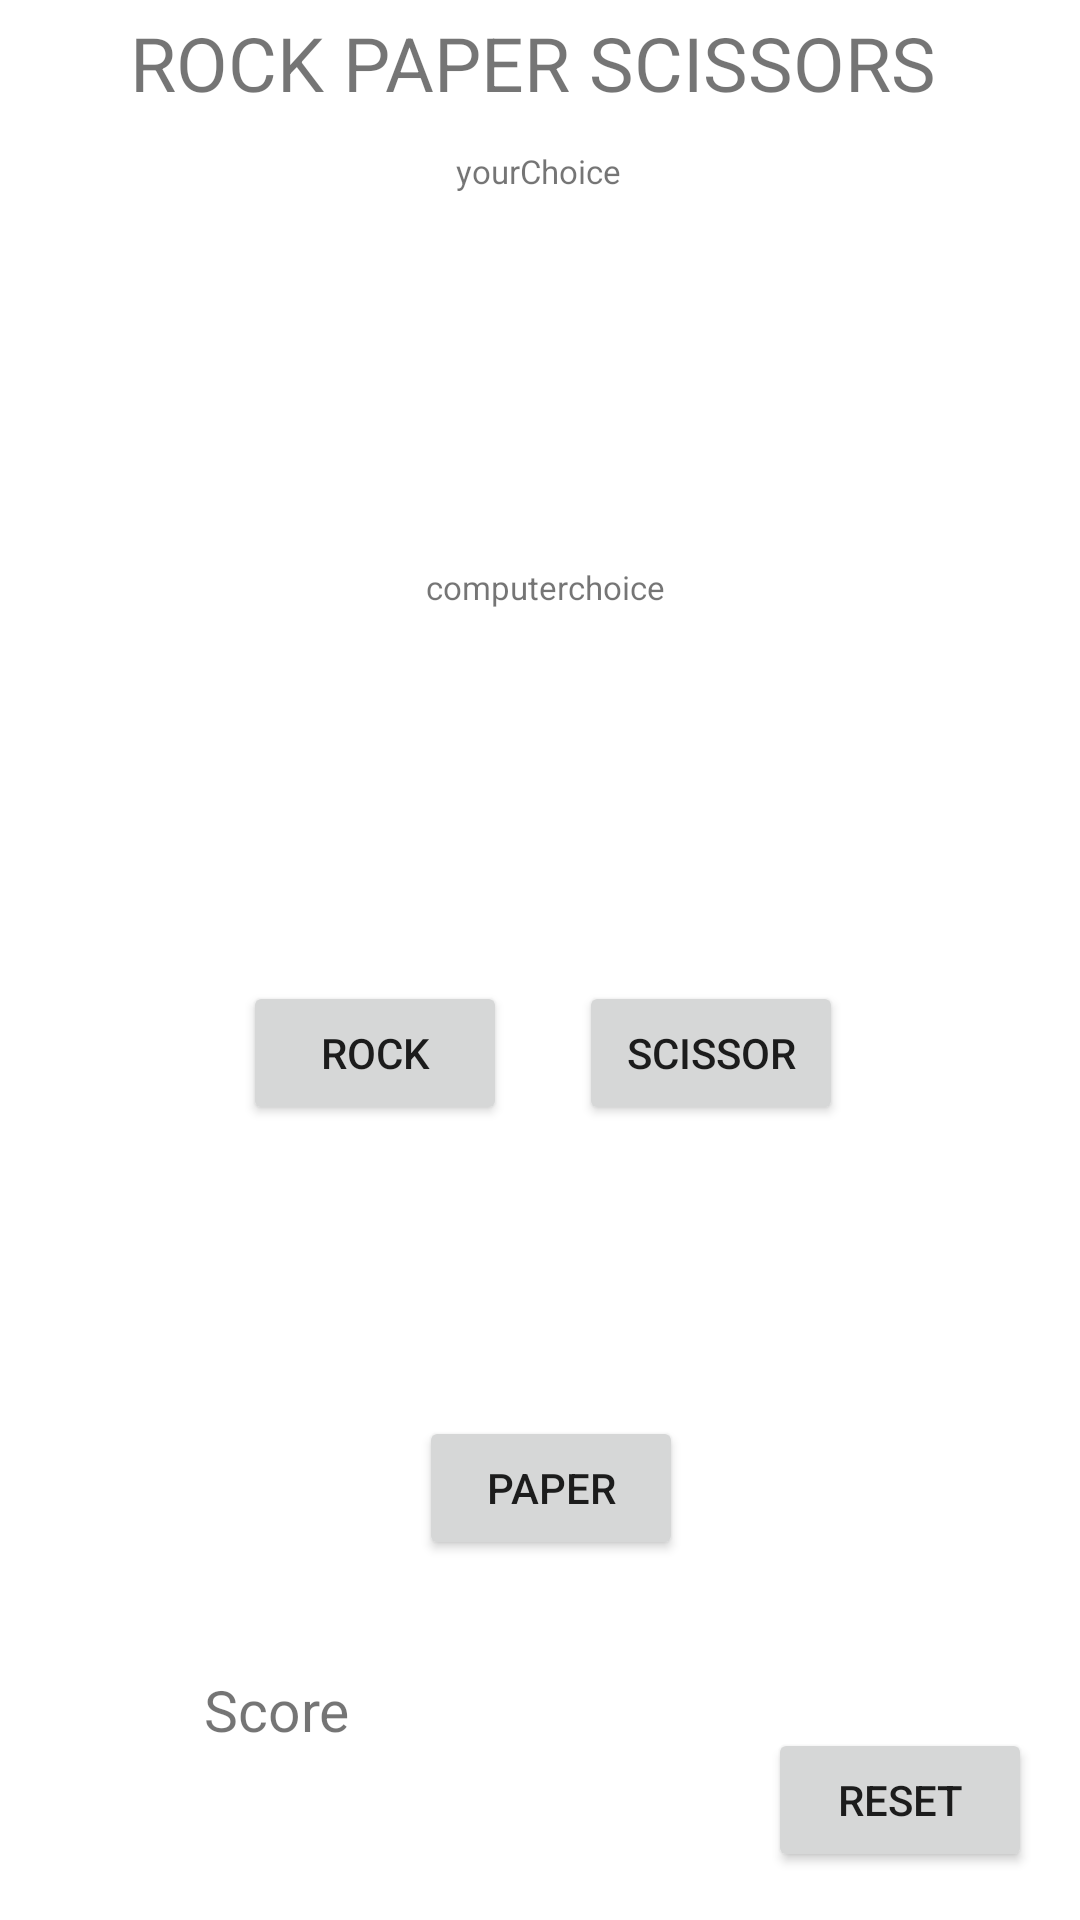

Write the Android layout XML for this screen, with the resource values it uses.
<!-- AndroidManifest.xml: application theme Theme.RPStest2 -->
<!-- res/layout/activity_main.xml -->
<?xml version="1.0" encoding="utf-8"?>
<androidx.constraintlayout.widget.ConstraintLayout xmlns:android="http://schemas.android.com/apk/res/android"
    xmlns:app="http://schemas.android.com/apk/res-auto"
    xmlns:tools="http://schemas.android.com/tools"
    android:layout_width="match_parent"
    android:layout_height="match_parent"
    android:orientation="vertical"
    tools:context=".MainActivity">

    <TextView
        android:id="@+id/textView"
        android:layout_width="wrap_content"
        android:layout_height="wrap_content"
        android:layout_marginTop="4dp"
        android:layout_marginEnd="8dp"
        android:layout_marginRight="8dp"
        android:gravity="center"
        android:text="ROCK PAPER SCISSORS"
        android:textAlignment="center"
        android:textSize="25sp"
        app:layout_constraintEnd_toEndOf="parent"
        app:layout_constraintHorizontal_bias="0.514"
        app:layout_constraintStart_toStartOf="parent"
        app:layout_constraintTop_toTopOf="parent" />

    <TextView
        android:id="@+id/yourChoice"
        android:layout_width="wrap_content"
        android:layout_height="wrap_content"
        android:layout_marginStart="56dp"
        android:layout_marginLeft="56dp"
        android:layout_marginTop="12dp"
        android:layout_marginEnd="56dp"
        android:layout_marginRight="56dp"
        android:gravity="center_horizontal"
        android:text="yourChoice"
        android:textSize="11sp"
        app:layout_constraintEnd_toEndOf="parent"
        app:layout_constraintHorizontal_bias="0.498"
        app:layout_constraintStart_toStartOf="parent"
        app:layout_constraintTop_toBottomOf="@+id/textView" />

    <ImageView
        android:id="@+id/iv_yourChoice"
        android:layout_width="200dp"
        android:layout_height="124dp"
        app:layout_constraintBottom_toTopOf="@id/computerChoice"
        app:layout_constraintEnd_toEndOf="parent"
        app:layout_constraintHorizontal_bias="0.497"
        app:layout_constraintStart_toStartOf="parent"
        app:layout_constraintTop_toBottomOf="@id/yourChoice"
        app:srcCompat="@drawable/paper" />

    <TextView
        android:id="@+id/computerChoice"
        android:layout_width="wrap_content"
        android:layout_height="wrap_content"
        android:text="computerchoice"
        android:textSize="11sp"
        app:layout_constraintEnd_toEndOf="@+id/iv_yourChoice"
        app:layout_constraintHorizontal_bias="0.517"
        app:layout_constraintStart_toStartOf="@+id/iv_yourChoice"
        app:layout_constraintTop_toBottomOf="@+id/iv_yourChoice" />

    <ImageView
        android:id="@+id/iv_computerChoice"
        android:layout_width="200dp"
        android:layout_height="124dp"
        app:layout_constraintBottom_toTopOf="@+id/buttonRock"
        app:layout_constraintEnd_toEndOf="parent"
        app:layout_constraintHorizontal_bias="0.507"
        app:layout_constraintStart_toStartOf="parent"
        app:layout_constraintTop_toBottomOf="@+id/computerChoice"
        app:srcCompat="@drawable/rock" />

    <TextView
        android:id="@+id/Score"
        android:layout_width="wrap_content"
        android:layout_height="27dp"
        android:layout_marginStart="68dp"
        android:layout_marginLeft="68dp"
        android:layout_marginBottom="56dp"
        android:text="Score"
        android:textSize="19sp"
        app:layout_constraintBottom_toBottomOf="parent"
        app:layout_constraintStart_toStartOf="parent" />'

    <Button
        android:id="@+id/buttonRock"
        android:layout_width="wrap_content"
        android:layout_height="wrap_content"
        android:layout_marginTop="48dp"
        android:text="Rock"
        app:layout_constraintBaseline_toBaselineOf="@+id/buttonScissor"
        app:layout_constraintBottom_toTopOf="@+id/buttonPaper"
        app:layout_constraintStart_toStartOf="@+id/iv_computerChoice"
        app:layout_constraintTop_toBottomOf="@+id/iv_computerChoice"
        app:layout_constraintVertical_bias="0.0" />

    <Button
        android:id="@+id/buttonScissor"
        android:layout_width="wrap_content"
        android:layout_height="wrap_content"
        android:layout_marginBottom="37dp"
        android:text="Scissor"
        app:layout_constraintBottom_toTopOf="@+id/buttonPaper"
        app:layout_constraintEnd_toEndOf="@+id/iv_computerChoice"
        app:layout_constraintTop_toBottomOf="@+id/iv_computerChoice"
        app:layout_constraintVertical_bias="0.0" />

    <Button
        android:id="@+id/buttonPaper"
        android:layout_width="wrap_content"
        android:layout_height="wrap_content"
        android:layout_marginBottom="56dp"
        android:text="Paper"
        app:layout_constraintBottom_toTopOf="@+id/btn_Reset"
        app:layout_constraintEnd_toEndOf="parent"
        app:layout_constraintHorizontal_bias="0.513"
        app:layout_constraintStart_toStartOf="parent" />

    <Button
        android:id="@+id/btn_Reset"
        android:layout_width="wrap_content"
        android:layout_height="wrap_content"
        android:layout_marginEnd="16dp"
        android:layout_marginRight="16dp"
        android:layout_marginBottom="16dp"
        android:text="Reset"
        app:layout_constraintBottom_toBottomOf="parent"
        app:layout_constraintEnd_toEndOf="parent" />
</androidx.constraintlayout.widget.ConstraintLayout>
<!-- resources referenced by this layout -->
<resources>
  <style name="Theme.RPStest2" parent="Theme.MaterialComponents.DayNight.DarkActionBar">
          
          <item name="colorPrimary">@color/purple_500</item>
          <item name="colorPrimaryVariant">@color/purple_700</item>
          <item name="colorOnPrimary">@color/white</item>
          
          <item name="colorSecondary">@color/teal_200</item>
          <item name="colorSecondaryVariant">@color/teal_700</item>
          <item name="colorOnSecondary">@color/black</item>
          
          <item name="android:statusBarColor" tools:targetApi="l">?attr/colorPrimaryVariant</item>
          
      </style>
  <!-- not gathered from this repository: default colours our renderer supplied (Android Studio template values) -->
  <color name="purple_500">#FF6200EE</color>
  <color name="purple_700">#FF3700B3</color>
  <color name="teal_200">#FF03DAC5</color>
  <color name="teal_700">#FF018786</color>
  <color name="black">#FF000000</color>
  <color name="white">#FFFFFFFF</color>
</resources>
